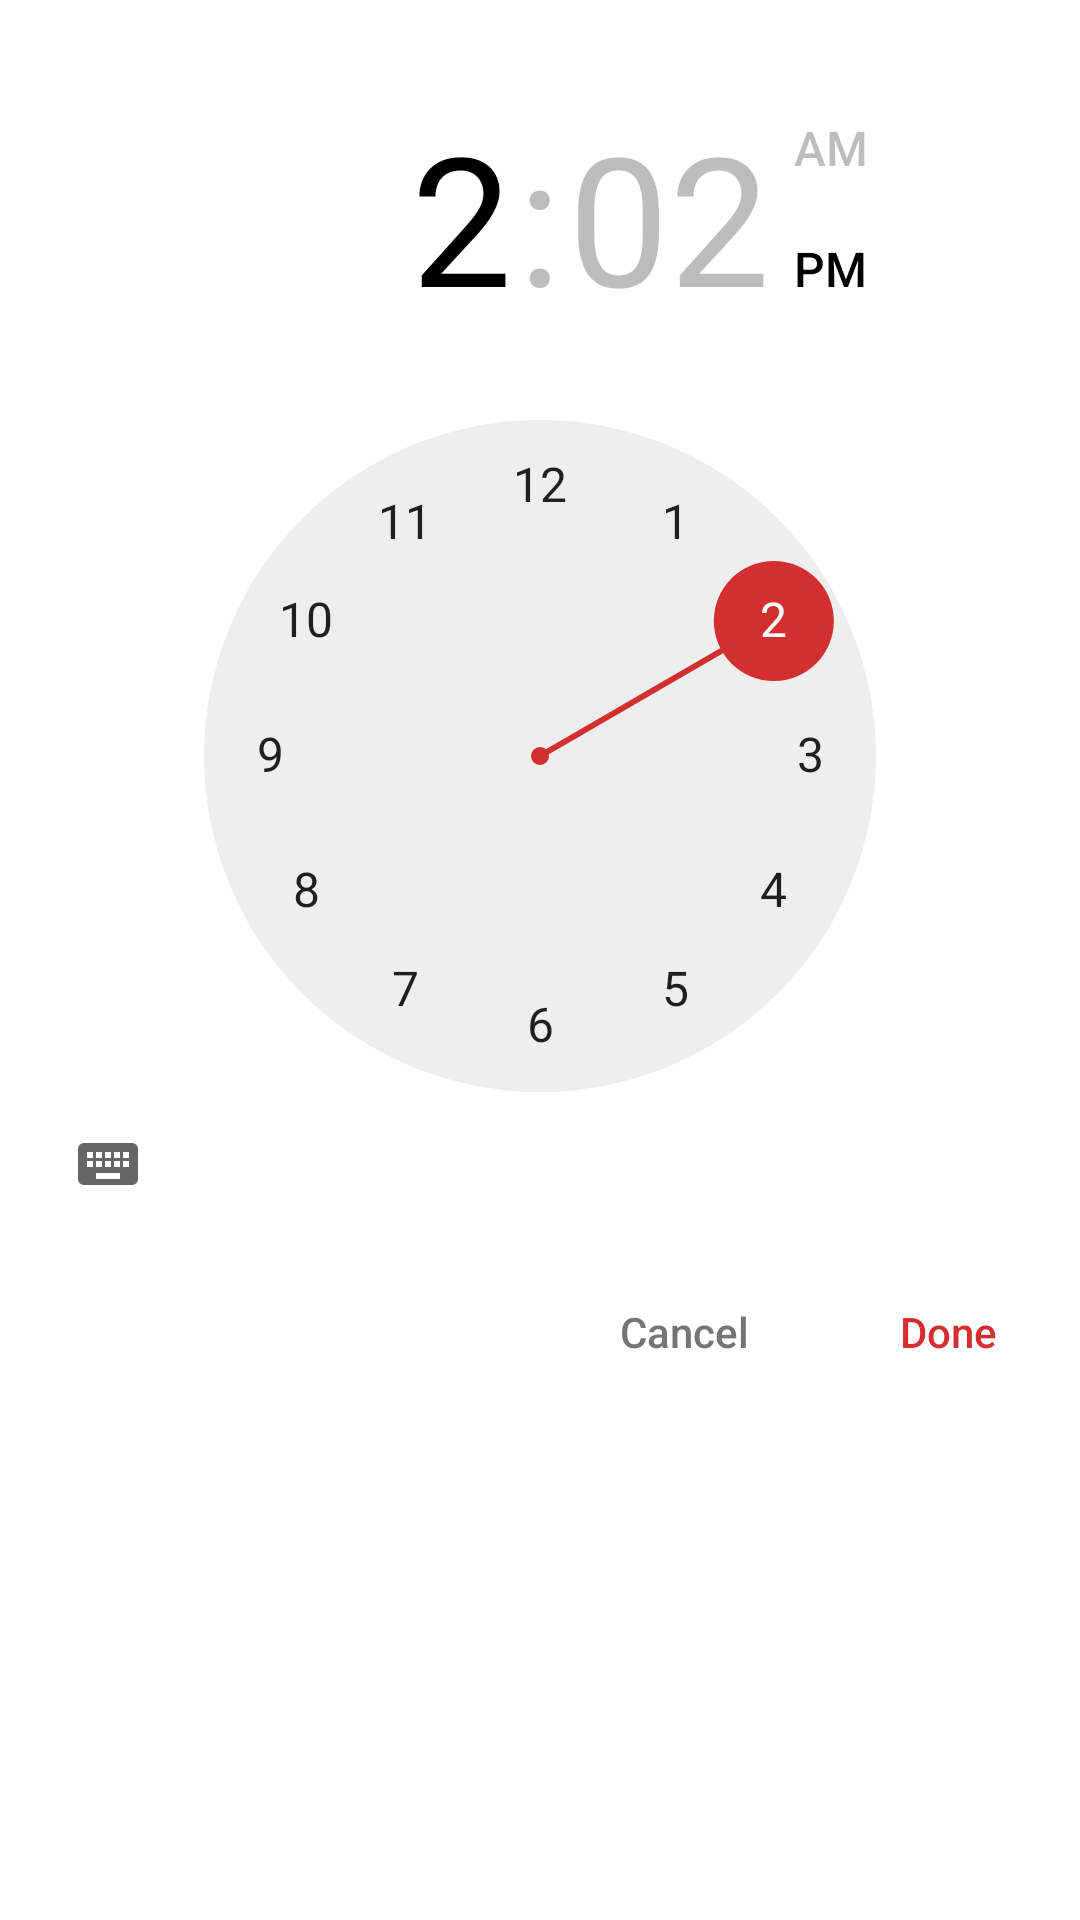

Produce the Android XML layout that renders to this screen, including the resource entries it uses.
<!-- AndroidManifest.xml: application theme AppTheme -->
<!-- res/layout/fragment_time_picker.xml -->
<?xml version="1.0" encoding="utf-8"?>
<layout xmlns:android="http://schemas.android.com/apk/res/android"
    xmlns:app="http://schemas.android.com/apk/res-auto">

    <LinearLayout
        android:layout_width="match_parent"
        android:layout_height="match_parent"
        android:background="@drawable/dialog_rounded_bg"
        android:orientation="vertical"
        android:paddingTop="@dimen/ftp_paddingContentTopBottom"
        android:paddingBottom="@dimen/ftp_paddingContentTopBottom">

        <TimePicker
            android:timePickerMode="clock"
            android:id="@+id/ftp_timePicker"
            style="@style/MyTimePickerStyle"
            android:layout_width="match_parent"
            android:layout_height="wrap_content" />

        <LinearLayout
            android:layout_width="match_parent"
            android:layout_height="wrap_content"
            android:layout_marginTop="@dimen/ftp_marginTopActionButtonsContainer"
            android:gravity="end"
            app:allowStacking="true">

            <com.google.android.material.button.MaterialButton

                android:id="@+id/ftp_btnCancel"
                style="@style/Widget.MaterialComponents.Button.TextButton"
                android:layout_width="wrap_content"
                android:layout_height="wrap_content"
                android:letterSpacing="0.0"
                android:text="Cancel"
                android:textAllCaps="false"
                android:textColor="@color/colorTextDarkDis"
                android:textSize="@dimen/textSizeMedium" />

            <com.google.android.material.button.MaterialButton
                android:id="@+id/ftp_btnDone"
                style="@style/Widget.MaterialComponents.Button.TextButton"
                android:layout_width="wrap_content"
                android:layout_height="wrap_content"
                android:letterSpacing="0.0"
                android:text="Done"
                android:textAllCaps="false"
                android:textSize="@dimen/textSizeMedium" />
        </LinearLayout>
    </LinearLayout>
</layout>
<!-- resources referenced by this layout -->
<resources>
  <color name="colorTextDarkDis">#757575</color>
  <dimen name="ftp_marginTopActionButtonsContainer">8dp</dimen>
  <dimen name="ftp_paddingContentTopBottom">24dp</dimen>
  <dimen name="textSizeMedium">14sp</dimen>
  <!-- drawable dialog_rounded_bg (drawable) -->
  <?xml version="1.0" encoding="utf-8"?>
  <shape xmlns:android="http://schemas.android.com/apk/res/android"
      android:shape="rectangle">
      <solid android:color="@android:color/white" />
      <corners android:radius="@dimen/radiusOfDialog" />
  </shape>
  <style name="MyTimePickerStyle" parent="Theme.AppCompat.Light">
          <item name="android:headerBackground">#ffffff</item>
          <item name="android:headerTimeTextAppearance">@style/TimePickerHeaderText</item>
      </style>
  <style name="AppTheme" parent="Theme.MaterialComponents.Light.NoActionBar">
          <item name="android:textSize">10sp</item>
          
          <item name="colorPrimary">@color/colorPrimary</item>
          <item name="colorPrimaryDark">@color/colorPrimaryDark</item>
          <item name="colorAccent">@color/colorAccent</item>
      </style>
  <dimen name="radiusOfDialog">12dp</dimen>
  <style name="TimePickerHeaderText">
          <item name="android:textColor">#000000</item>
      </style>
  <color name="colorPrimary">#d32f2f</color>
  <color name="colorPrimaryDark">#FFFFFF</color>
  <color name="colorAccent">#d32f2f</color>
</resources>
